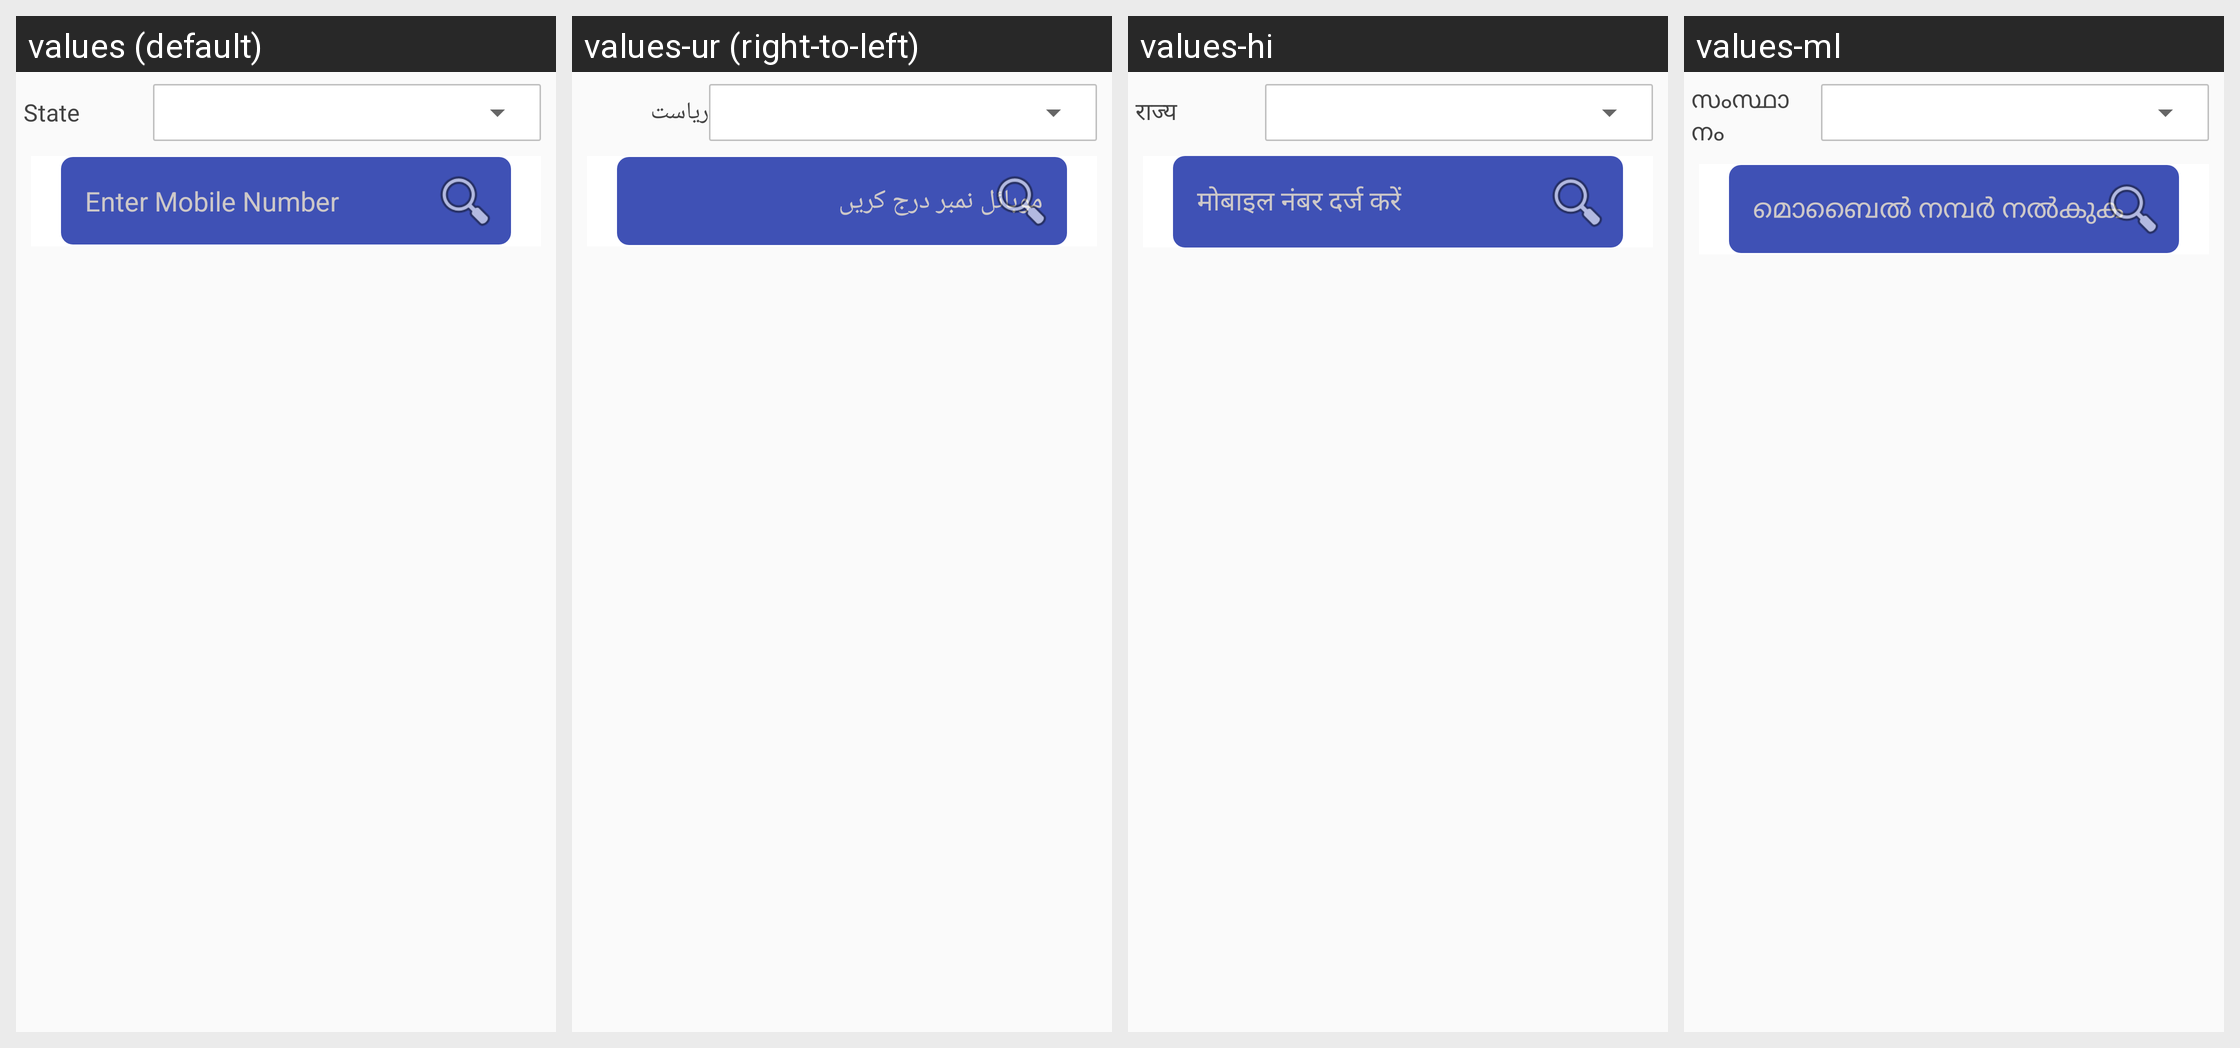

The same Android screen rendered under several of its app's locales, left to right. List the strings drawn on it with the default value and each locale's translation.
Android screen res/layout/activity_view_complaint_section.xml rendered under 4 locales, left to right: values (default), values-ur (right-to-left), values-hi, values-ml. Device: Nexus 5 (rendered at 1080×1920; each locale shown at half size, 540×960, under a caption strip naming it); theme AppTheme3.
Other locales in the repository, not shown: values-bn, values-gu, values-kn, values-mr, values-or, values-pa, values-ta, values-te.
Strings drawn on this screen, with the default value and each locale's value (text and hints the layout hard-codes, and strings that could not be matched under every locale, appear in the picture but are not listed):

state
  values: State
  values-ur: ریاست
  values-hi: राज्य
  values-ml: സംസ്ഥാനം

enter_mobile
  values: Enter Mobile Number
  values-ur: موبائل نمبر درج کریں
  values-hi: मोबाइल नंबर दर्ज करें
  values-ml: മൊബൈൽ നമ്പർ നൽകുക
